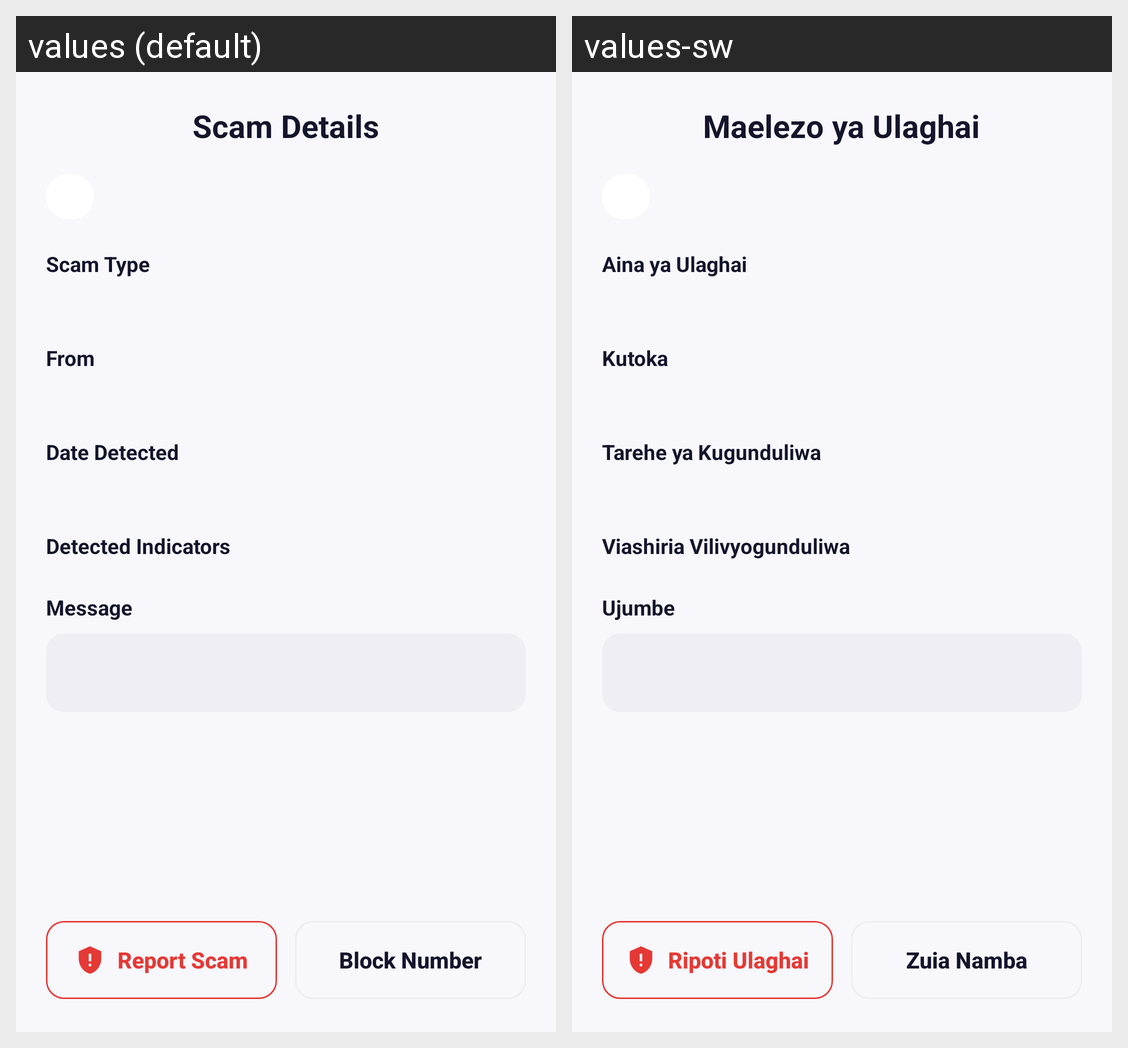

For this localized Android screen grid, give each drawn string resource with its value in every locale shown.
Android screen res/layout/fragment_scam_details.xml rendered under 2 locales, left to right: values (default), values-sw. Device: Nexus 5 (rendered at 1080×1920; each locale shown at half size, 540×960, under a caption strip naming it); theme Theme.ScamShield.
Strings drawn on this screen, with the default value and each locale's value (text and hints the layout hard-codes, and strings that could not be matched under every locale, appear in the picture but are not listed):

details_title
  values: Scam Details
  values-sw: Maelezo ya Ulaghai

label_scam_type
  values: Scam Type
  values-sw: Aina ya Ulaghai

label_from
  values: From
  values-sw: Kutoka

label_date_detected
  values: Date Detected
  values-sw: Tarehe ya Kugunduliwa

label_detected_indicators
  values: Detected Indicators
  values-sw: Viashiria Vilivyogunduliwa

label_message
  values: Message
  values-sw: Ujumbe

action_report_scam
  values: Report Scam
  values-sw: Ripoti Ulaghai

action_block_number
  values: Block Number
  values-sw: Zuia Namba
